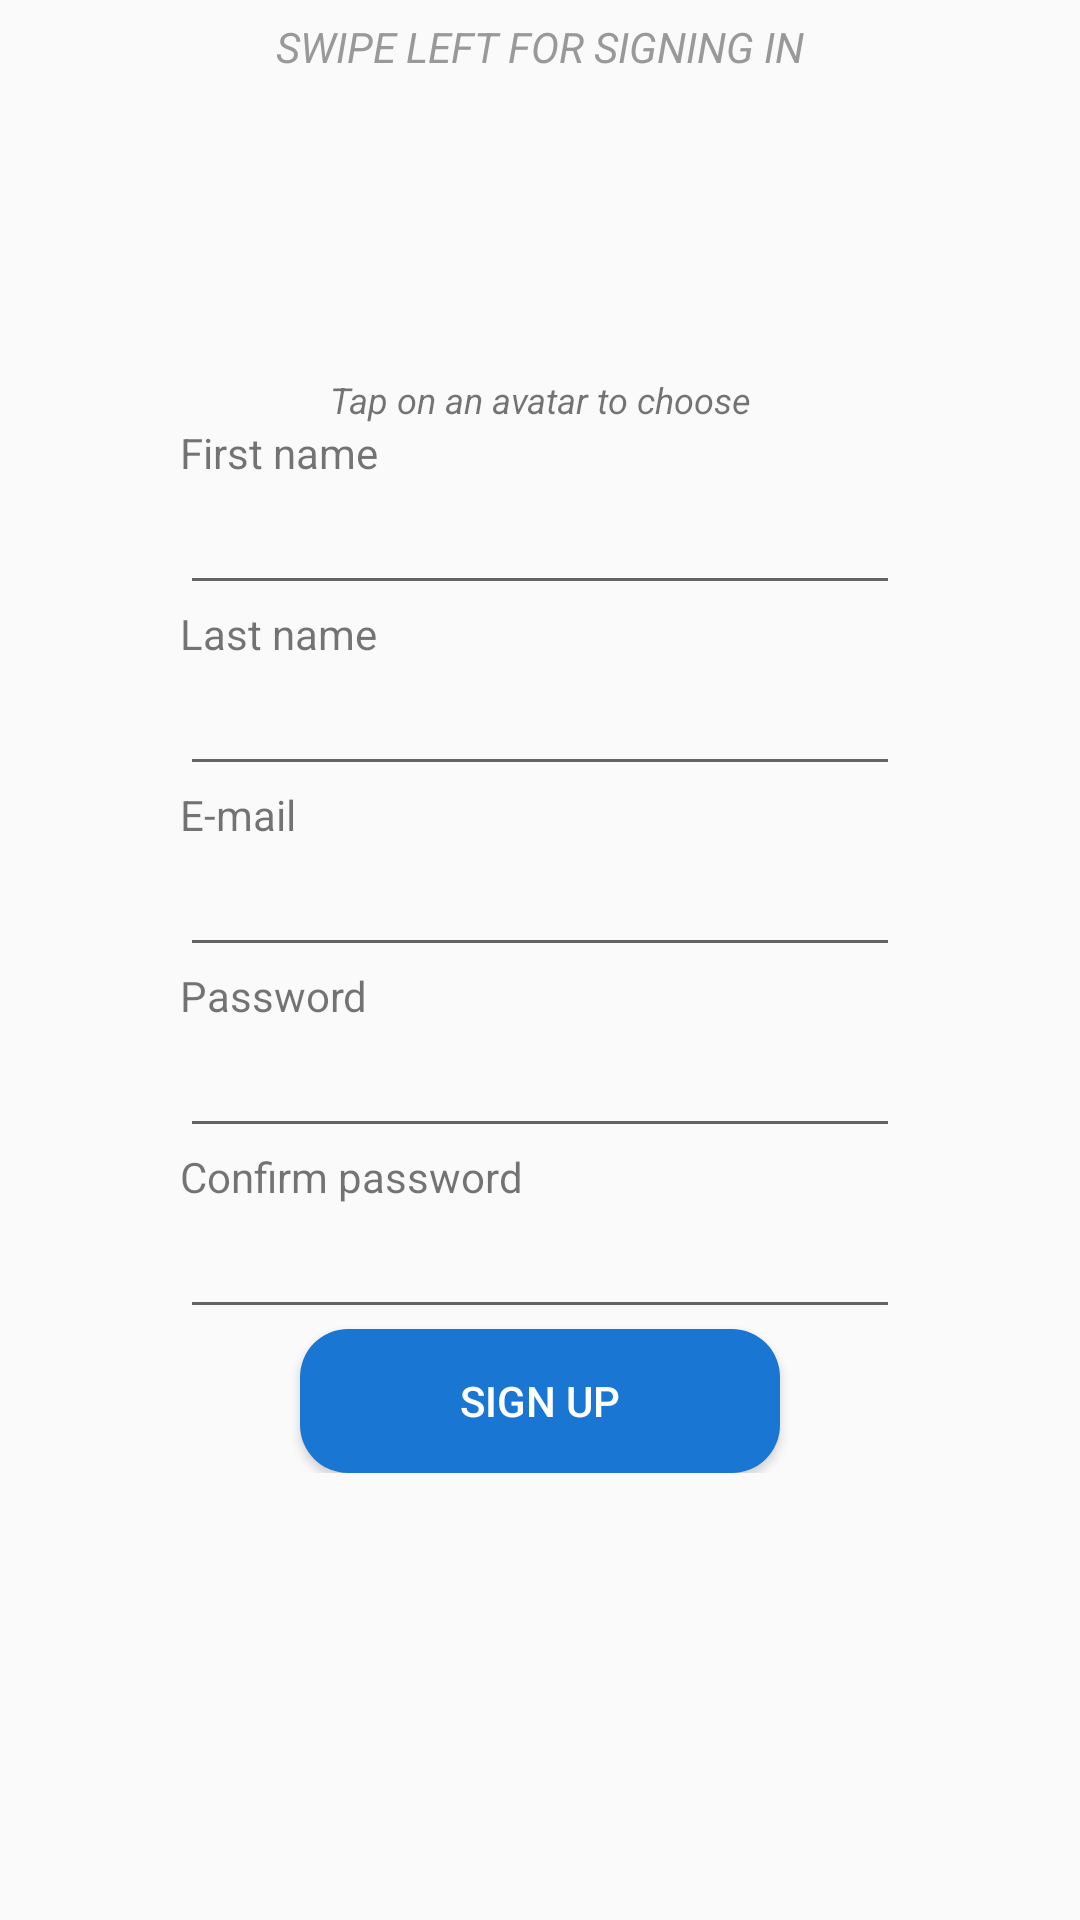

Layout XML and referenced resources for this Android screen:
<!-- AndroidManifest.xml: application theme MainTheme -->
<!-- res/layout/fragment_registration.xml -->
<?xml version="1.0" encoding="utf-8"?>
<LinearLayout xmlns:android="http://schemas.android.com/apk/res/android"
    xmlns:app="http://schemas.android.com/apk/res-auto"
    android:orientation="vertical"
    xmlns:tools="http://schemas.android.com/tools"
    android:layout_width="match_parent"
    android:layout_height="match_parent">

    <TextView android:layout_height="wrap_content"
        android:layout_marginTop="6dp"
        android:layout_width="match_parent"
        android:textAlignment="center"
        android:text="SWIPE LEFT FOR SIGNING IN"
        android:textStyle="italic"
        android:textColor="@color/darkGrayColorBase"/>
    <ScrollView
        android:layout_marginStart="60dp"
        android:layout_marginEnd="60dp"
        android:layout_marginBottom="12dp"
        android:layout_width="match_parent"
        android:layout_height="wrap_content">
        <LinearLayout
            android:layout_centerInParent="true"
            android:orientation="vertical"
            android:layout_width="match_parent"
            android:layout_height="wrap_content">
            <ImageView
                android:layout_width="match_parent"
                android:layout_height="100dp"
                android:scaleType="fitCenter"
                android:src="@drawable/ic_account_circle_black_48dp"
                android:id="@+id/registration_image"/>
            <TextView
                android:layout_width="match_parent"
                android:layout_height="wrap_content"
                android:textAlignment="center"
                android:textStyle="italic"
                android:textSize="12sp"
                android:text="Tap on an avatar to choose"/>
            <TextView
                android:layout_width="wrap_content"
                android:layout_height="wrap_content"
                android:text="First name"/>
            <EditText
                android:layout_width="match_parent"
                android:layout_height="wrap_content"
                android:textColor="@color/colorPrimaryDark"
                android:id="@+id/register_firstname"/>
            <TextView
                android:layout_width="wrap_content"
                android:layout_height="wrap_content"
                android:text="Last name"/>
            <EditText
                android:layout_width="match_parent"
                android:layout_height="wrap_content"
                android:textColor="@color/colorPrimaryDark"
                android:id="@+id/register_lastname"/>
            <TextView
                android:layout_width="wrap_content"
                android:layout_height="wrap_content"
                android:text="@string/e_mail"/>
            <EditText
                android:layout_width="match_parent"
                android:layout_height="wrap_content"
                android:textColor="@color/colorPrimaryDark"
                android:id="@+id/register_username"/>
            <TextView
                android:layout_width="wrap_content"
                android:layout_height="wrap_content"
                android:text="@string/password"/>
            <EditText
                android:layout_width="match_parent"
                android:layout_height="wrap_content"
                android:textColor="@color/colorPrimaryDark"
                android:inputType="textPassword"
                android:id="@+id/register_password"/>
            <TextView
                android:layout_width="wrap_content"
                android:layout_height="wrap_content"
                android:text="Confirm password"/>
            <EditText
                android:layout_width="match_parent"
                android:layout_height="wrap_content"
                android:textColor="@color/colorPrimaryDark"
                android:inputType="textPassword"
                android:id="@+id/register_confpassword"/>
            <Button
                style="@style/ButtonBase"
                android:layout_width="match_parent"
                android:layout_height="wrap_content"
                android:layout_marginLeft="40dp"
                android:layout_marginRight="40dp"
                android:text="Sign up"
                android:id="@+id/register_button"/>
        </LinearLayout>
    </ScrollView>
</LinearLayout>
<!-- resources referenced by this layout -->
<resources>
  <color name="colorPrimaryDark">#004ba0</color>
  <color name="darkGrayColorBase">#999999</color>
  <string name="e_mail">E-mail</string>
  <string name="password">Password</string>
  <style name="ButtonBase">
          <item name="android:background">@drawable/buttonbase</item>
          <item name="android:textColor">#ffffff</item>
      </style>
  <style name="MainTheme" parent="AppTheme.NoActionBar">
          <item name="android:statusBarColor">@color/colorPrimaryDark</item>
          <item name="colorPrimary">@color/colorPrimary</item>
          <item name="android:colorPrimaryDark">@color/colorPrimaryDark</item>
          <item name="android:colorAccent">@color/colorAccent</item>
          <item name="android:textColorPrimary">#ffffff</item>
  
          <item name="android:windowContentTransitions">true</item>
  
          <item name="android:windowEnterTransition">@android:transition/slide_right</item>
          <item name="android:windowExitTransition">@android:transition/slide_left</item>
  
          <item name="android:windowAllowEnterTransitionOverlap">true</item>
          <item name="android:windowAllowReturnTransitionOverlap">true</item>
          <item name="android:windowSharedElementEnterTransition">@android:transition/move</item>
          <item name="android:windowSharedElementExitTransition">@android:transition/move</item>
      </style>
  <!-- drawable buttonbase (drawable) -->
  <?xml version="1.0" encoding="utf-8"?>
  <shape xmlns:android="http://schemas.android.com/apk/res/android">
      <corners android:radius="16dp"/>
      <solid android:color="#1976d2"/>
  </shape>
  <style name="AppTheme.NoActionBar">
          <item name="windowActionBar">false</item>
          <item name="windowNoTitle">true</item>
      </style>
  <color name="colorPrimary">#1976d2</color>
  <color name="colorAccent">#63a4ff</color>
</resources>
